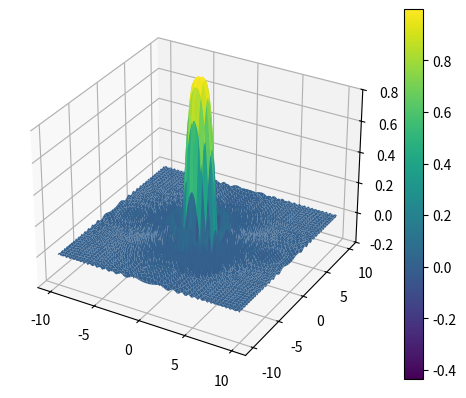

This chart was generated by the following Python code:
import numpy as np
import matplotlib.pyplot as plt
from matplotlib import cm


fig, ax = plt.subplots(subplot_kw={"projection": "3d"})
x = np.linspace(-10, 10, 100)
y = np.linspace(-10, 10, 100)

x, y = np.meshgrid(x, y)
t = x**2 + y**2
z = np.sin(t) / t

surf = ax.plot_surface(x, y, z, cmap=cm.viridis, vmin=z.min() * 2)
ax.set_zlim(-0.2, 0.8)

fig.colorbar(surf)

plt.show()

